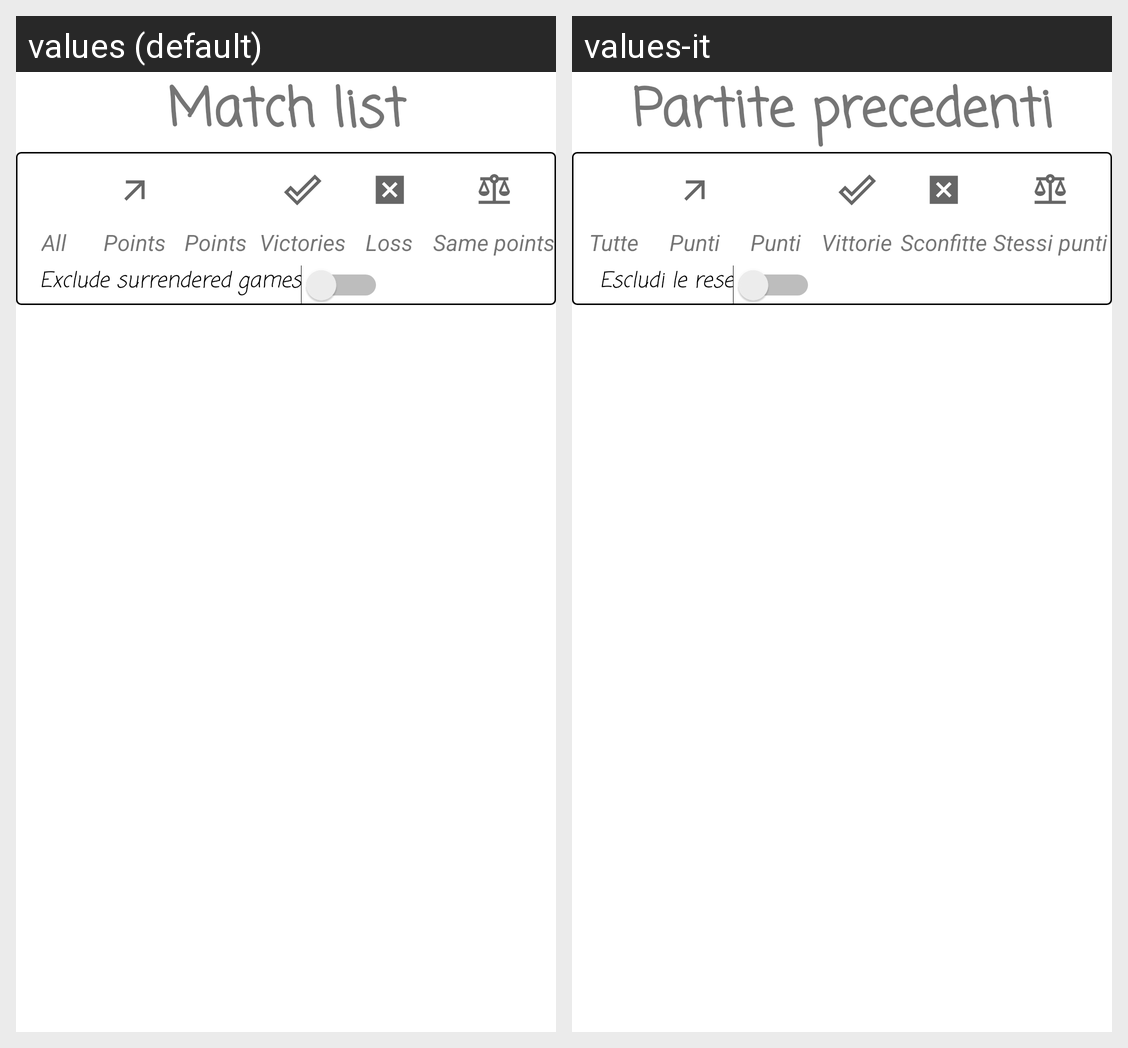

Strings drawn on this Android screen and how each of the app's shown locales translates them:
Android screen res/layout/history_activity.xml rendered under 2 locales, left to right: values (default), values-it. Device: Nexus 5 (rendered at 1080×1920; each locale shown at half size, 540×960, under a caption strip naming it); theme Theme.WiFiBattle.
Strings drawn on this screen, with the default value and each locale's value (text and hints the layout hard-codes, and strings that could not be matched under every locale, appear in the picture but are not listed):

match_list
  values: Match list
  values-it: Partite precedenti

All
  values: All
  values-it: Tutte

Points
  values: Points
  values-it: Punti

Victory
  values: Victories
  values-it: Vittorie

Loss
  values: Loss
  values-it: Sconfitte

same_points
  values: Same points
  values-it: Stessi punti

No_surrender
  values: Exclude surrendered games
  values-it: Escludi le rese
